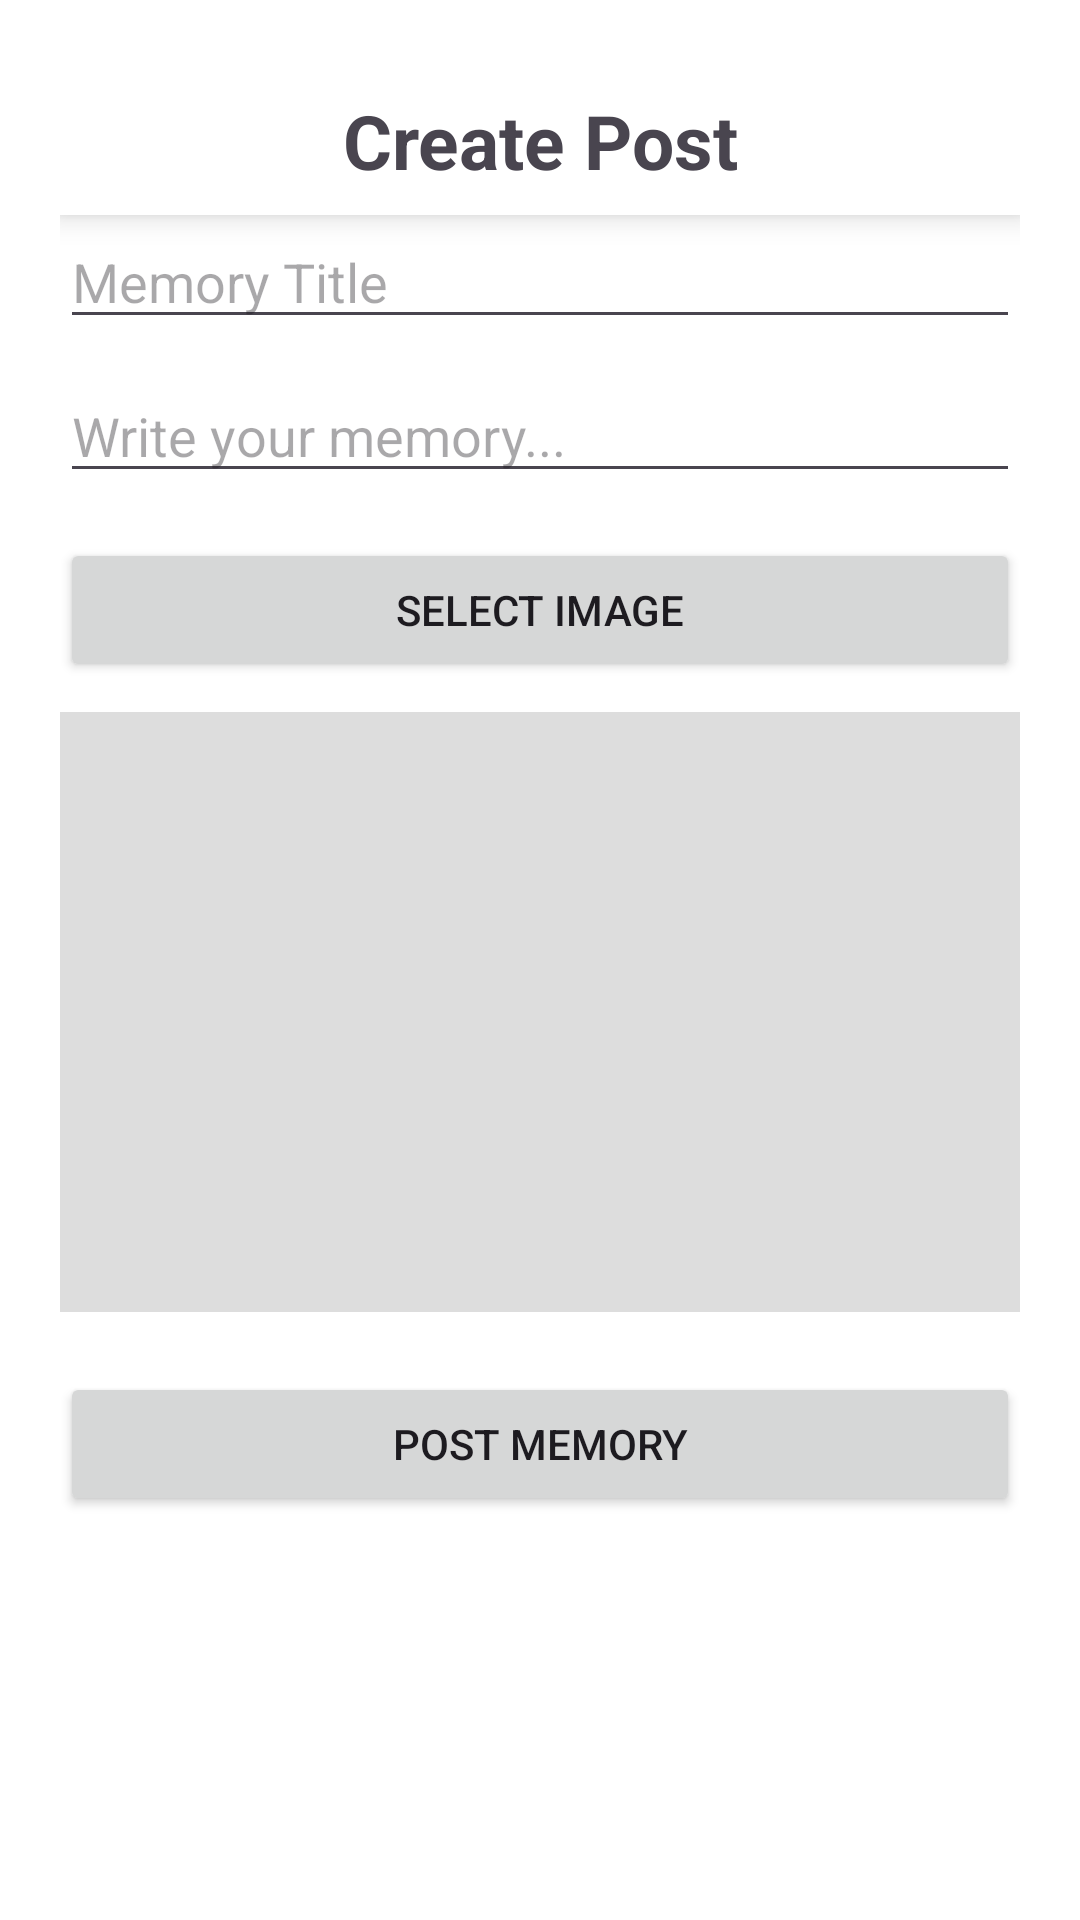

Android layout source for this screen:
<!-- AndroidManifest.xml: application theme Theme.BetweenUs -->
<!-- res/layout/activity_create_memory.xml -->
<?xml version="1.0" encoding="utf-8"?>
<LinearLayout xmlns:android="http://schemas.android.com/apk/res/android"
    xmlns:app="http://schemas.android.com/apk/res-auto"
    xmlns:tools="http://schemas.android.com/tools"
    android:id="@+id/main"
    android:padding="20dp"
    android:background ="@color/white"
    android:orientation="vertical"
    android:layout_width="match_parent"
    android:layout_height="match_parent"
    tools:context=".activities.CreateMemoryActivity">

    <TextView
        android:layout_width="match_parent"
        android:layout_height="wrap_content"
        android:background="@color/white"
        android:elevation="6dp"
        android:gravity="center_horizontal"
        android:paddingTop="10dp"
        android:paddingBottom="8dp"
        android:text="Create Post"
        android:textSize="25sp"
        android:textStyle="bold"/>

    <EditText
        android:id="@+id/et_title"
        android:hint="Memory Title"
        android:layout_width="match_parent"
        android:layout_height="wrap_content"/>

    <EditText
        android:id="@+id/et_body"
        android:hint="Write your memory..."
        android:layout_width="match_parent"
        android:layout_height="wrap_content"
        android:layout_marginTop="10dp"/>

    
    <Button
        android:id="@+id/btn_select_image"
        android:text="Select Image"
        android:layout_width="match_parent"
        android:layout_height="wrap_content"
        android:layout_marginTop="15dp"/>

    
    <ImageView
        android:id="@+id/image_preview"
        android:layout_width="match_parent"
        android:layout_height="200dp"
        android:layout_marginTop="10dp"
        android:scaleType="centerCrop"
        android:background="#DDDDDD"/>

    <Button
        android:id="@+id/btn_post"
        android:text="Post Memory"
        android:layout_width="match_parent"
        android:layout_height="wrap_content"
        android:layout_marginTop="20dp"/>

</LinearLayout>
<!-- resources referenced by this layout -->
<resources>
  <style name="Theme.BetweenUs" parent="Theme.MaterialComponents.DayNight.NoActionBar">
          
          <item name="colorPrimary">@color/purple_500</item>
          <item name="colorPrimaryVariant">@color/purple_700</item>
          <item name="colorOnPrimary">@color/white</item>
          
          <item name="colorSecondary">@color/teal_200</item>
          <item name="colorSecondaryVariant">@color/teal_700</item>
          <item name="colorOnSecondary">@color/black</item>
          
          <item name="android:statusBarColor">?attr/colorPrimaryVariant</item>
          
      </style>
  <!-- not gathered from this repository: default colours our renderer supplied (Android Studio template values) -->
  <color name="purple_500">#FF6200EE</color>
  <color name="purple_700">#FF3700B3</color>
  <color name="teal_200">#FF03DAC5</color>
  <color name="teal_700">#FF018786</color>
  <color name="black">#FF000000</color>
  <color name="white">#FFFFFFFF</color>
</resources>
